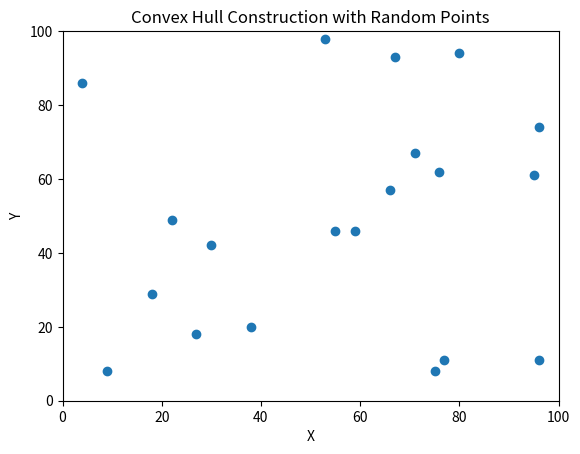

The matplotlib source for this figure:
import matplotlib.pyplot as plt
import matplotlib.animation as animation
from collections import namedtuple
import random

# Define a simple Point class
Point = namedtuple('Point', 'x y')

# Function to find the z component of the cross product of three vectors
def cross_z(o, a, b):
    return (a.x - o.x) * (b.y - o.y) - (a.y - o.y) * (b.x - o.x)

# The monotone chain algorithm
def monotone_chain(points):
    # Sort the points lexicographically
    points = sorted(points, key=lambda p: (p.x, p.y))
    
    lower = []
    steps = []

    # Build the lower hull
    for point in points:
        while len(lower) >= 2 and cross_z(lower[-2], lower[-1], point) <= 0:
            lower.pop()
        lower.append(point)
        steps.append(lower[:])  # Track the steps for animation

    upper = []
    for point in reversed(points):
        while len(upper) >= 2 and cross_z(upper[-2], upper[-1], point) <= 0:
            upper.pop()
        upper.append(point)
        steps.append(lower + upper[::-1])  # Track the combined steps for animation

    # Remove the last point of each half to avoid duplication in the final hull
    lower.pop()
    upper.pop()

    # Combine lower and upper hulls to form the final convex hull
    convex_hull = lower + upper
    return convex_hull, steps

# Function to generate random points
def generate_random_points(n, xlim, ylim):
    return [Point(random.randint(0, xlim), random.randint(0, ylim)) for _ in range(n)]

# Generate random points
num_points = 20  # Number of random points to generate
points = generate_random_points(num_points, 100, 100)
convex_hull, steps = monotone_chain(points)

# Create the animation
fig, ax = plt.subplots()
ax.set_xlim(0, 100)
ax.set_ylim(0, 100)
scat = ax.scatter([p.x for p in points], [p.y for p in points])

line, = ax.plot([], [], 'r-')  # Line to draw the hull

def update(frame):
    if frame < len(steps):
        hull_points = steps[frame]
        xs = [p.x for p in hull_points]
        ys = [p.y for p in hull_points]

        # If it's the final frame, close the hull with a continuous boundary
        if frame == len(steps) - 1:
            xs = [p.x for p in convex_hull] + [convex_hull[0].x]  # Connect back to start
            ys = [p.y for p in convex_hull] + [convex_hull[0].y]
        else:
            # For intermediate steps, display the current state of hull construction
            xs = [p.x for p in hull_points] + [hull_points[0].x]
            ys = [p.y for p in hull_points] + [hull_points[0].y]

        line.set_data(xs, ys)

    return line,

ani = animation.FuncAnimation(fig, update, frames=len(steps), blit=True, repeat=False)

plt.title("Convex Hull Construction with Random Points")
plt.xlabel("X")
plt.ylabel("Y")
plt.show()
